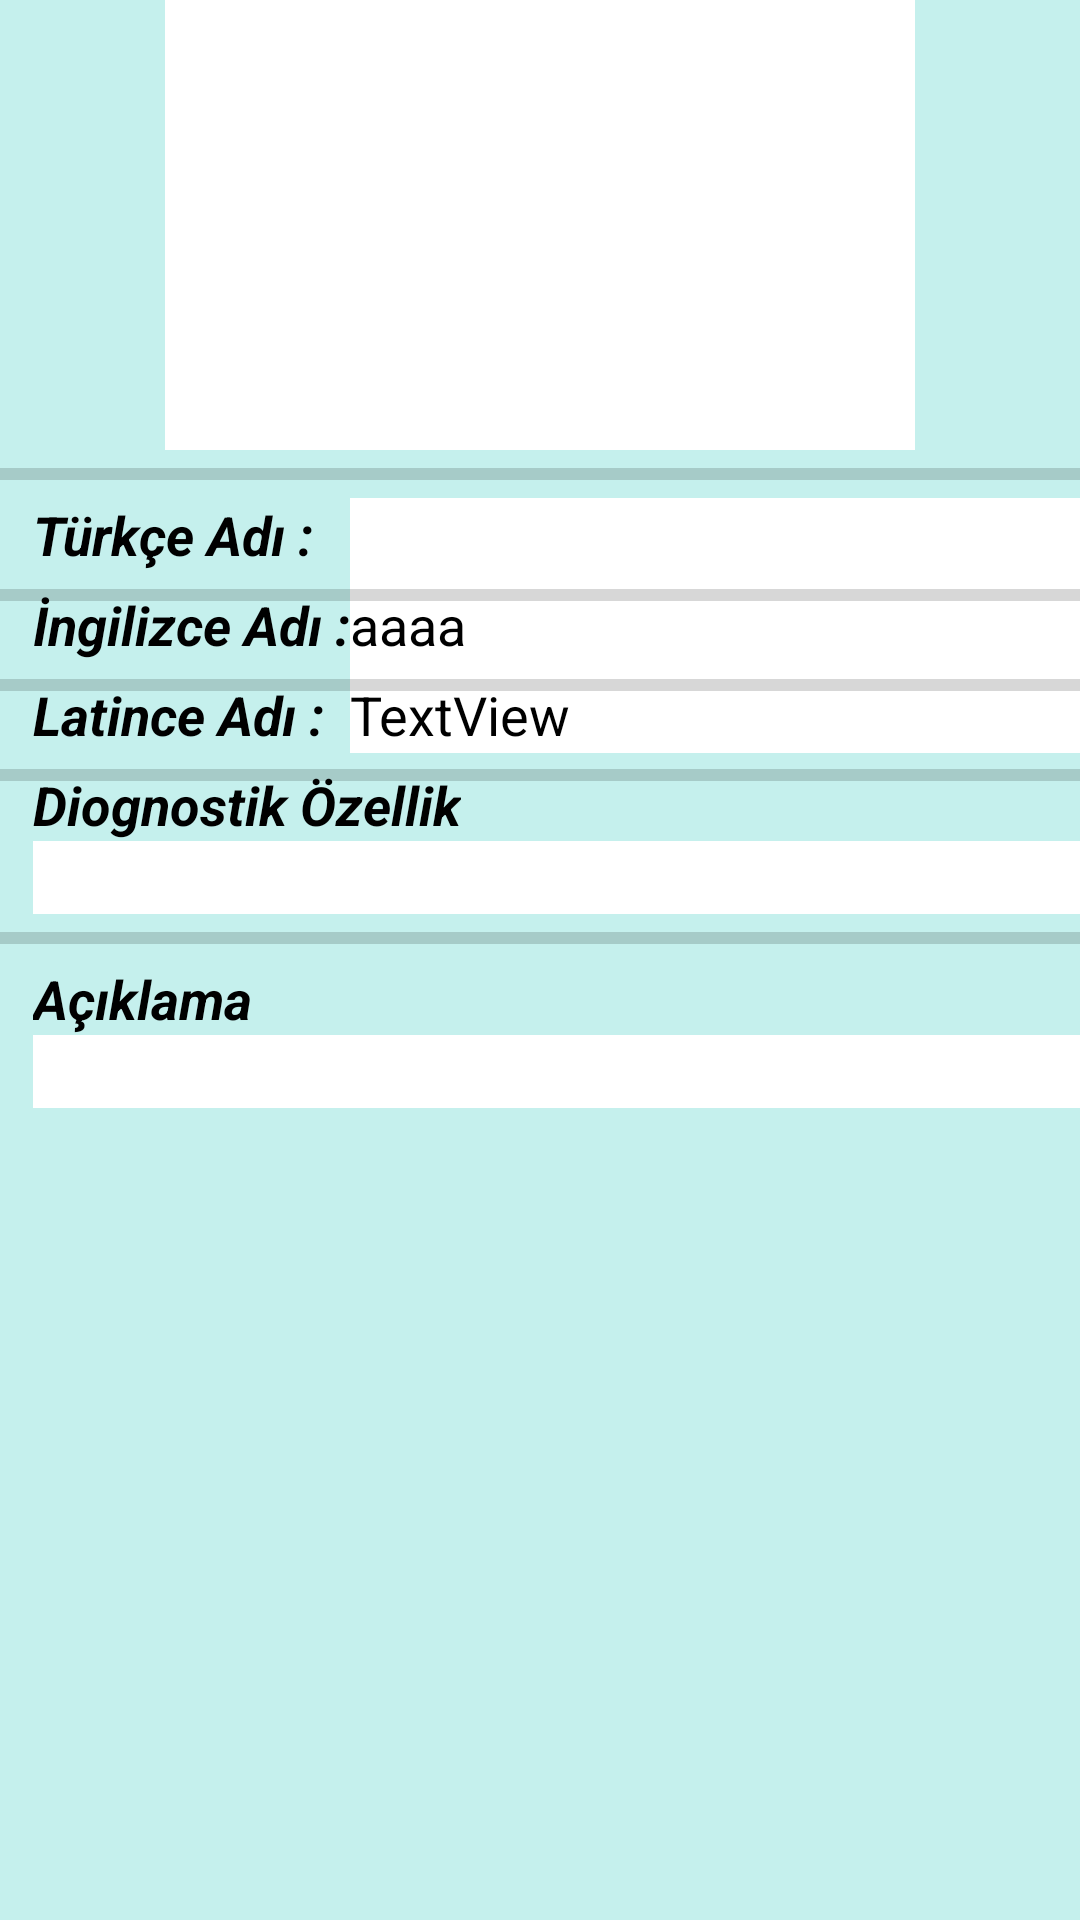

Layout XML and referenced resources for this Android screen:
<!-- AndroidManifest.xml: application theme AppTheme -->
<!-- res/layout/activity_main2.xml -->
<?xml version="1.0" encoding="utf-8"?>
<RelativeLayout xmlns:android="http://schemas.android.com/apk/res/android"
    xmlns:app="http://schemas.android.com/apk/res-auto"
    xmlns:tools="http://schemas.android.com/tools"
    android:layout_width="match_parent"
    android:layout_height="match_parent"
    android:background="@color/colorAccent"
    tools:context="com.example.ismail.balikbilgisistemi.Main2Activity">

    <TextView
        android:id="@+id/textView10"
        android:layout_width="wrap_content"
        android:layout_height="wrap_content"
        android:layout_alignBaseline="@+id/textView9"
        android:layout_alignBottom="@+id/textView9"
        android:layout_alignLeft="@+id/textView8"
        android:layout_alignStart="@+id/textView8"
        android:text="Latince Adı :"
        android:textColor="@android:color/background_dark"
        android:textSize="18sp"
        android:textStyle="bold|italic" />

    <TextView
        android:id="@+id/textView8"
        android:layout_width="wrap_content"
        android:layout_height="wrap_content"
        android:layout_alignBaseline="@+id/textView5"
        android:layout_alignBottom="@+id/textView5"
        android:layout_alignParentLeft="true"
        android:layout_alignParentStart="true"
        android:layout_marginLeft="11dp"
        android:layout_marginStart="11dp"
        android:text="İngilizce Adı :"
        android:textColor="@android:color/background_dark"
        android:textSize="18sp"
        android:textStyle="bold|italic" />

    <ImageView
        android:id="@+id/imageView2"
        android:layout_width="250dp"
        android:layout_height="150dp"
        android:layout_alignParentTop="true"
        android:layout_centerHorizontal="true"
        app:srcCompat="@android:color/background_light" />

    <TextView
        android:id="@+id/textView3"
        android:layout_width="wrap_content"
        android:layout_height="wrap_content"
        android:layout_alignLeft="@+id/textView8"
        android:layout_alignStart="@+id/textView8"
        android:layout_below="@+id/imageView2"
        android:layout_marginTop="16dp"
        android:text="Türkçe Adı :"
        android:textColor="@android:color/background_dark"
        android:textSize="18sp"
        android:textStyle="bold|italic" />

    <TextView
        android:id="@+id/textView6"
        android:layout_width="wrap_content"
        android:layout_height="wrap_content"
        android:layout_alignLeft="@+id/textView10"
        android:layout_alignStart="@+id/textView10"
        android:layout_below="@+id/textView9"
        android:text="Diognostik Özellik"
        android:textColor="@android:color/background_dark"
        android:textSize="18sp"
        android:textStyle="bold|italic" />

    <TextView
        android:id="@+id/textView17"
        android:layout_width="wrap_content"
        android:layout_height="wrap_content"
        android:text="Açıklama"
        android:textColor="@android:color/background_dark"
        android:textSize="18sp"
        android:textStyle="bold|italic"
        android:layout_below="@+id/progressBar6"
        android:layout_alignLeft="@+id/editText7"
        android:layout_alignStart="@+id/editText7" />

    <TextView
        android:id="@+id/textView7"
        android:layout_width="300dp"
        android:layout_height="30dp"
        android:background="@android:color/background_light"
        android:text=""
        android:textColor="@android:color/background_dark"
        android:textSize="18sp"
        android:layout_alignBaseline="@+id/textView3"
        android:layout_alignBottom="@+id/textView3"
        android:layout_toRightOf="@+id/textView8"
        android:layout_toEndOf="@+id/textView8" />

    <TextView
        android:id="@+id/textView5"
        android:layout_width="300dp"
        android:layout_height="30dp"
        android:layout_below="@+id/textView7"
        android:layout_toEndOf="@+id/textView8"
        android:layout_toRightOf="@+id/textView8"

        android:background="@android:color/white"
        android:text="aaaa"
        android:textColor="@android:color/background_dark"
        android:textSize="18sp" />

    <TextView
        android:id="@+id/textView9"
        android:layout_width="300dp"
        android:layout_height="30dp"
        android:layout_alignLeft="@+id/textView5"
        android:layout_alignStart="@+id/textView5"
        android:layout_below="@+id/textView5"

        android:textColor="@android:color/background_dark"
        android:textSize="18sp" />

    <EditText
        android:id="@+id/editText6"
        android:layout_width="wrap_content"
        android:layout_height="wrap_content"
        android:ems="10"
        android:inputType="textMultiLine"
        android:layout_below="@+id/textView17"
        android:layout_alignLeft="@+id/textView17"
        android:layout_alignStart="@+id/textView17"
        android:layout_alignParentRight="true"
        android:background="@android:color/background_light"
        android:layout_alignParentEnd="true" />
    <EditText
        android:id="@+id/editText7"
        android:layout_width="wrap_content"
        android:layout_height="wrap_content"
        android:layout_alignLeft="@+id/textView6"
        android:layout_alignParentEnd="true"
        android:layout_alignParentRight="true"
        android:layout_alignStart="@+id/textView6"
        android:layout_below="@+id/textView6"
        android:ems="10"
        android:background="@android:color/background_light"
        android:inputType="textMultiLine" />

    <ProgressBar
        android:id="@+id/progressBar2"
        style="?android:attr/progressBarStyleHorizontal"
        android:layout_width="fill_parent"
        android:layout_height="wrap_content"
        android:layout_below="@+id/textView3"
        android:layout_alignParentLeft="true"
        android:layout_alignParentStart="true" />

    <ProgressBar
        android:id="@+id/progressBar4"
        style="?android:attr/progressBarStyleHorizontal"
        android:layout_width="fill_parent"
        android:layout_height="wrap_content"
        android:layout_below="@+id/textView10"
        android:layout_centerHorizontal="true" />

    <ProgressBar
        android:id="@+id/progressBar5"
        style="?android:attr/progressBarStyleHorizontal"
        android:layout_width="fill_parent"
        android:layout_height="wrap_content"
        android:layout_below="@+id/imageView2"
        android:layout_alignParentLeft="true"
        android:layout_alignParentStart="true" />

    <ProgressBar
        android:id="@+id/progressBar6"
        style="?android:attr/progressBarStyleHorizontal"
        android:layout_width="fill_parent"
        android:layout_height="wrap_content"
        android:layout_alignParentLeft="true"
        android:layout_alignParentStart="true"
        android:layout_below="@+id/editText7" />

    <TextView
        android:id="@+id/textView"
        android:layout_width="300dp"
        android:layout_height="25dp"
        android:layout_alignLeft="@+id/textView5"
        android:layout_alignStart="@+id/textView5"
        android:layout_below="@+id/textView5"
        android:background="@android:color/white"
        android:text="TextView"
        android:textColor="@android:color/black"
        android:textSize="18sp" />

    <ProgressBar
        android:id="@+id/progressBar3"
        style="?android:attr/progressBarStyleHorizontal"
        android:layout_width="fill_parent"
        android:layout_height="wrap_content"
        android:layout_below="@+id/textView8"
        android:layout_alignParentLeft="true"
        android:layout_alignParentStart="true" />


</RelativeLayout>
<!-- resources referenced by this layout -->
<resources>
  <color name="colorAccent">#c5f0ed</color>
  <style name="AppTheme" parent="Theme.AppCompat.Light.DarkActionBar">
          
          <item name="colorPrimaryDark">@color/colorPrimaryDark</item>
          <item name="colorPrimary">@color/colorPrimary</item>
  
      </style>
  <color name="colorPrimaryDark">#ad050505</color>
  <color name="colorPrimary">#7a53f2</color>
</resources>
